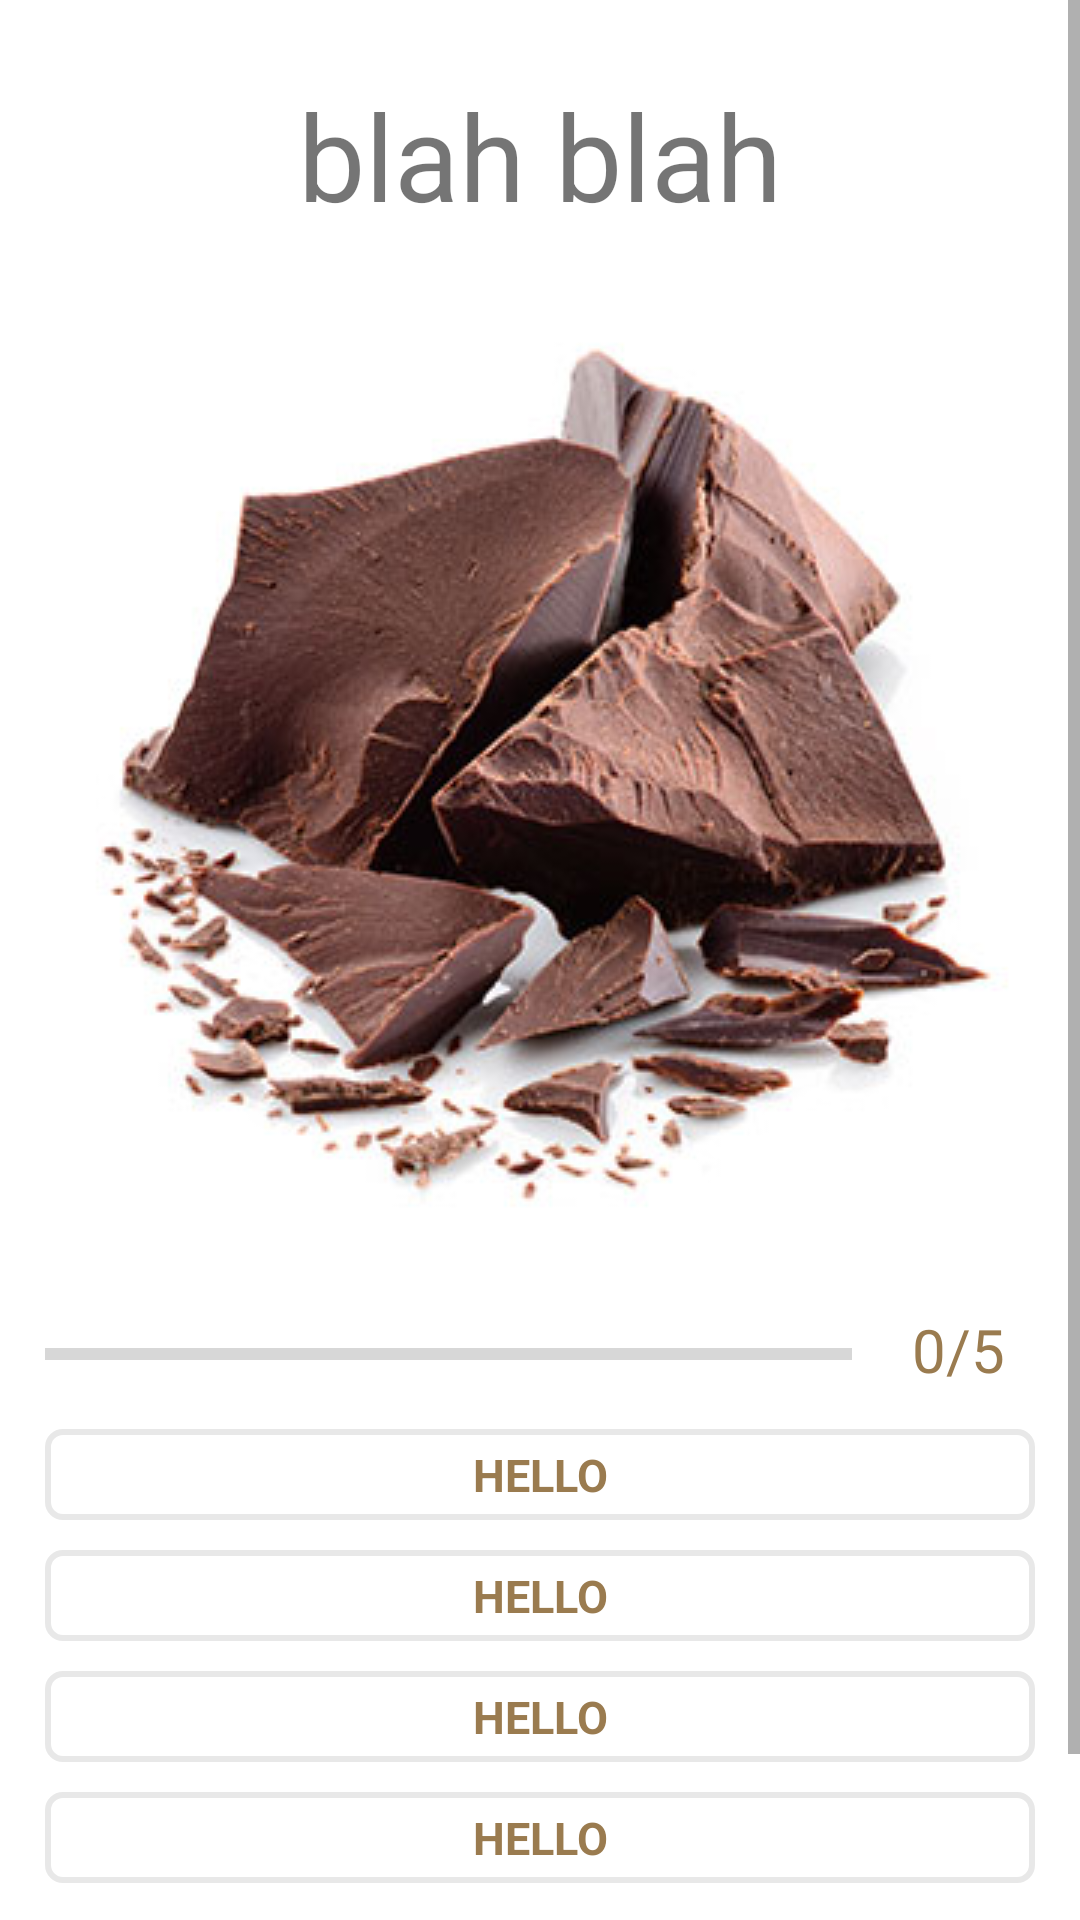

This screen was rendered from an Android layout file. Write that file and the resources it references.
<!-- AndroidManifest.xml: application theme Theme.MyQuizzy -->
<!-- res/layout/activity_quiz_questions.xml -->
<?xml version="1.0" encoding="utf-8"?>
<ScrollView xmlns:android="http://schemas.android.com/apk/res/android"
    xmlns:app="http://schemas.android.com/apk/res-auto"
    xmlns:tools="http://schemas.android.com/tools"
    android:layout_width="match_parent"
    android:layout_height="match_parent"
    android:fillViewport="true"
    tools:context=".QuizQuestions">
<LinearLayout
    android:layout_width="match_parent"
    android:layout_height="match_parent"
    android:orientation="vertical"
    android:layout_margin="10dp"
    android:gravity="center_horizontal"
    >
    <TextView
        android:id="@+id/tv_ques"
        android:layout_width="wrap_content"
        android:layout_height="wrap_content"
        android:text="blah blah"
        android:textAlignment="center"
        android:padding="10dp"
        android:textSize="40sp"
        android:gravity="center_horizontal"
        android:layout_margin="5dp"
        />
    <ImageView
        android:id="@+id/img_qimg"
        android:layout_width="wrap_content"
        android:layout_height="wrap_content"
        android:src="@drawable/q2_img"
        android:layout_margin="5dp"
        />
<LinearLayout
    android:id="@+id/ll_progressBar"
    android:layout_width="match_parent"
    android:layout_height="wrap_content"
    android:orientation="horizontal"
    android:layout_marginBottom="5dp"
    android:layout_marginTop="5dp"
    >
    

    <ProgressBar
        android:id="@+id/pb_progressBar"
        android:layout_width="0dp"
        style="?android:attr/progressBarStyleHorizontal"
        android:layout_height="wrap_content"
        android:minHeight="30dp"
        android:layout_marginHorizontal="5dp"
        android:max="5"
        android:progress="0"
        android:indeterminate="false"
        android:layout_weight="1"
    />
    <TextView
        android:id="@+id/tv_prog"
        android:layout_width="wrap_content"
        android:layout_height="wrap_content"
        android:text="0/5"
        android:textSize="20sp"
        android:layout_marginHorizontal="15dp"
        android:textColor="#9a7b4f"
        android:textColorHint="#7a8089"
    />

    </LinearLayout>

    <TextView
        android:id="@+id/tv_opt1"
        android:layout_width="match_parent"
        android:layout_height="wrap_content"
        android:layout_margin="5dp"
        android:gravity="center"
        android:padding="5dp"
        android:textSize="15sp"
        android:textStyle="bold"
        android:textColor="#9a7b4f"
        android:text="HELLO"
        android:background="@drawable/opt_tv_bg"
        />

    <TextView
        android:id="@+id/tv_opt2"
        android:layout_width="match_parent"
        android:layout_height="wrap_content"
        android:layout_margin="5dp"
        android:gravity="center"
        android:padding="5dp"
        android:textSize="15sp"
        android:textStyle="bold"
        android:textColor="#9a7b4f"
        android:text="HELLO"
        android:background="@drawable/opt_tv_bg"
        />

    <TextView
        android:id="@+id/tv_opt3"
        android:layout_width="match_parent"
        android:layout_height="wrap_content"
        android:layout_margin="5dp"
        android:gravity="center"
        android:padding="5dp"
        android:textSize="15sp"
        android:textStyle="bold"
        android:textColor="#9a7b4f"
        android:text="HELLO"
        android:background="@drawable/opt_tv_bg"
        />

    <TextView
        android:id="@+id/tv_opt4"
        android:layout_width="match_parent"
        android:layout_height="wrap_content"
        android:layout_margin="5dp"
        android:gravity="center"
        android:padding="5dp"
        android:textSize="15sp"
        android:textStyle="bold"
        android:textColor="#9a7b4f"
        android:text="HELLO"
        android:background="@drawable/opt_tv_bg"
        />
    <Button
        android:id="@+id/btnSubmit"
        android:layout_width="match_parent"
        android:layout_height="wrap_content"
        android:layout_margin="10dp"
        android:text="SUBMIT"

        android:textStyle="bold"
        android:textSize="18sp"

        />
</LinearLayout>

</ScrollView>
<!-- resources referenced by this layout -->
<resources>
  <!-- drawable opt_tv_bg (drawable) -->
  <?xml version="1.0" encoding="utf-8"?>
  <shape xmlns:android="http://schemas.android.com/apk/res/android" android:shape="rectangle" >
      <solid android:color="@color/white" />
      <stroke android:width="2dp"
          android:color="#e8e8e8"/>
      <corners android:radius="5dp"/>
  </shape>
  <!-- drawable q2_img: jpg bitmap (drawable, 29021 bytes) -->
  <style name="Theme.MyQuizzy" parent="Theme.MaterialComponents.DayNight.DarkActionBar">
          <item name="colorPrimary">@color/primary</item>
          <item name="colorPrimaryVariant">#ffdead</item>
          <item name="colorOnPrimary">#d2691e</item>
          
          <item name="colorSecondary">@color/secondary</item>
          <item name="colorSecondaryVariant">#fdf5e6</item>
          <item name="colorOnSecondary">#ffddca</item>
          
          <item name="android:statusBarColor" tools:targetApi="l">?attr/colorPrimaryVariant</item>
          
      </style>
  <color name="white">#FFFFFFFF</color>
  <color name="primary">#ffe4b5</color>
  <color name="secondary">#a0522d</color>
</resources>
